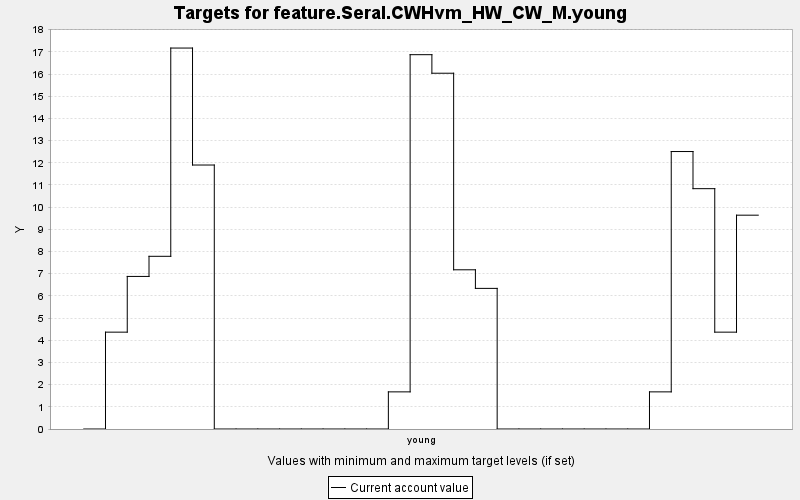

The table this chart was drawn from, first rows:
TARGET, PERIOD, YEAR, PERIODWIDTH, MINIMUM, MAXIMUM, MINWEIGHT, MAXWEIGHT, CURRENT, SUMMARY
feature.Seral.CWHvm_HW_CW_M.young, 0, 0, 10.0, 0.0, 10000, 1.0, 1.0, 0.0, 0.0
feature.Seral.CWHvm_HW_CW_M.young, 1, 10, 10.0, 0.0, 10000, 1.0, 1.0, 4.366, 0.0
feature.Seral.CWHvm_HW_CW_M.young, 2, 20, 10.0, 0.0, 10000, 1.0, 1.0, 6.878, 0.0
feature.Seral.CWHvm_HW_CW_M.young, 3, 30, 10.0, 0.0, 10000, 1.0, 1.0, 7.785, 0.0
feature.Seral.CWHvm_HW_CW_M.young, 4, 40, 10.0, 0.0, 10000, 1.0, 1.0, 17.17, 0.0
feature.Seral.CWHvm_HW_CW_M.young, 5, 50, 10.0, 0.0, 10000, 1.0, 1.0, 11.9, 0.0
feature.Seral.CWHvm_HW_CW_M.young, 6, 60, 10.0, 0.0, 10000, 1.0, 1.0, 0.0, 0.0
feature.Seral.CWHvm_HW_CW_M.young, 7, 70, 10.0, 0.0, 10000, 1.0, 1.0, 0.0, 0.0
feature.Seral.CWHvm_HW_CW_M.young, 8, 80, 10.0, 0.0, 10000, 1.0, 1.0, 0.0, 0.0
feature.Seral.CWHvm_HW_CW_M.young, 9, 90, 10.0, 0.0, 10000, 1.0, 1.0, 0.0, 0.0
feature.Seral.CWHvm_HW_CW_M.young, 10, 100, 10.0, 0.0, 10000, 1.0, 1.0, 0.0, 0.0
feature.Seral.CWHvm_HW_CW_M.young, 11, 110, 10.0, 0.0, 10000, 1.0, 1.0, 0.0, 0.0
feature.Seral.CWHvm_HW_CW_M.young, 12, 120, 10.0, 0.0, 10000, 1.0, 1.0, 0.0, 0.0
feature.Seral.CWHvm_HW_CW_M.young, 13, 130, 10.0, 0.0, 10000, 1.0, 1.0, 0.0, 0.0
feature.Seral.CWHvm_HW_CW_M.young, 14, 140, 10.0, 0.0, 10000, 1.0, 1.0, 1.674, 0.0
feature.Seral.CWHvm_HW_CW_M.young, 15, 150, 10.0, 0.0, 10000, 1.0, 1.0, 16.87, 0.0
feature.Seral.CWHvm_HW_CW_M.young, 16, 160, 10.0, 0.0, 10000, 1.0, 1.0, 16.04, 0.0
feature.Seral.CWHvm_HW_CW_M.young, 17, 170, 10.0, 0.0, 10000, 1.0, 1.0, 7.177, 0.0
feature.Seral.CWHvm_HW_CW_M.young, 18, 180, 10.0, 0.0, 10000, 1.0, 1.0, 6.339, 0.0
feature.Seral.CWHvm_HW_CW_M.young, 19, 190, 10.0, 0.0, 10000, 1.0, 1.0, 0.0, 0.0
feature.Seral.CWHvm_HW_CW_M.young, 20, 200, 10.0, 0.0, 10000, 1.0, 1.0, 0.0, 0.0
feature.Seral.CWHvm_HW_CW_M.young, 21, 210, 10.0, 0.0, 10000, 1.0, 1.0, 0.0, 0.0
feature.Seral.CWHvm_HW_CW_M.young, 22, 220, 10.0, 0.0, 10000, 1.0, 1.0, 0.0, 0.0
feature.Seral.CWHvm_HW_CW_M.young, 23, 230, 10.0, 0.0, 10000, 1.0, 1.0, 0.0, 0.0
feature.Seral.CWHvm_HW_CW_M.young, 24, 240, 10.0, 0.0, 10000, 1.0, 1.0, 0.0, 0.0
feature.Seral.CWHvm_HW_CW_M.young, 25, 250, 10.0, 0.0, 10000, 1.0, 1.0, 0.0, 0.0
feature.Seral.CWHvm_HW_CW_M.young, 26, 260, 10.0, 0.0, 10000, 1.0, 1.0, 1.674, 0.0
feature.Seral.CWHvm_HW_CW_M.young, 27, 270, 10.0, 0.0, 10000, 1.0, 1.0, 12.51, 0.0
feature.Seral.CWHvm_HW_CW_M.young, 28, 280, 10.0, 0.0, 10000, 1.0, 1.0, 10.83, 0.0
feature.Seral.CWHvm_HW_CW_M.young, 29, 290, 10.0, 0.0, 10000, 1.0, 1.0, 4.366, 0.0
feature.Seral.CWHvm_HW_CW_M.young, 30, 300, 10.0, 0.0, 10000, 1.0, 1.0, 9.639, 0.0
